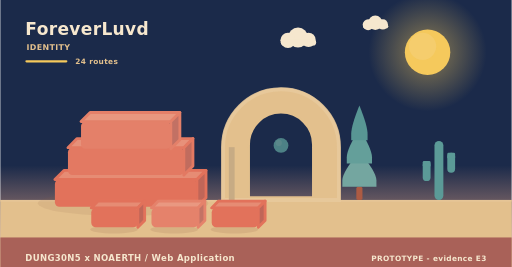
t = 0.00 s
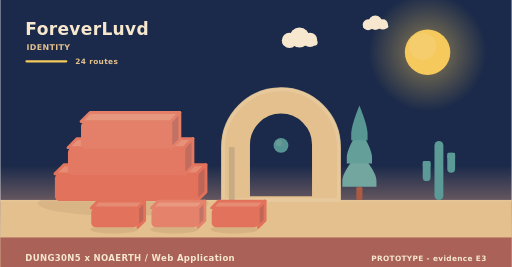
t = 1.95 s
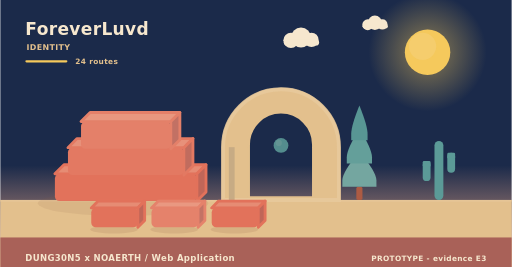
t = 3.90 s
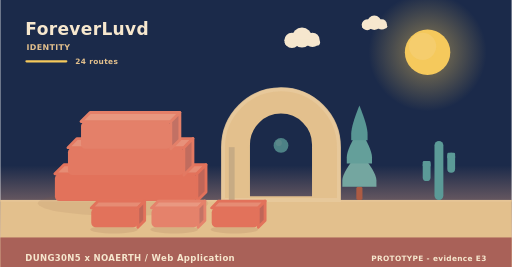
t = 5.20 s
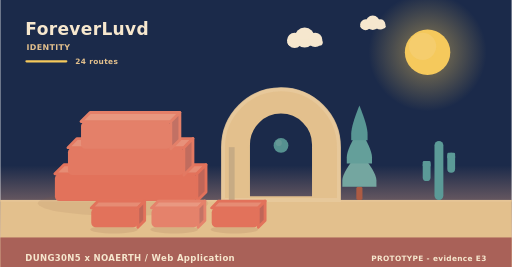
t = 8.75 s
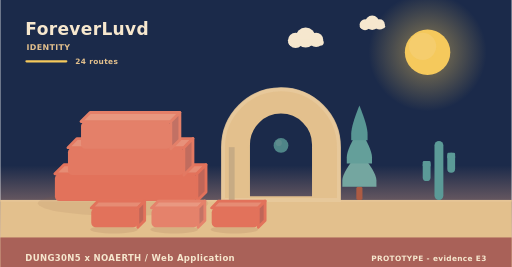
t = 10.00 s

The animated SVG that drew these frames (rendered in a browser with its animation timeline set to each time). Animation: 9 SMIL elements (animate=1,animateTransform=8); frames cover the first 10.00 s, repeats indefinitely.

<svg xmlns="http://www.w3.org/2000/svg" width="900" height="470" viewBox="0 0 900 470" role="img" aria-label="ForeverLuvd - identity"><linearGradient id="skyh" x1="0" y1="0" x2="0" y2="1"><stop offset="0" stop-color="#1b2a4a"/><stop offset="0.62" stop-color="#1b2a4a"/><stop offset="1" stop-color="#f3ad8a"/></linearGradient><rect width="900" height="470" fill="url(#skyh)"/><radialGradient id="sunh"><stop offset="0.35" stop-color="#f5c95c" stop-opacity="0.34"/><stop offset="1" stop-color="#f5c95c" stop-opacity="0"/></radialGradient><circle cx="752" cy="92" r="104" fill="url(#sunh)"/><circle cx="752" cy="92" r="40" fill="#f5c95c"/><circle cx="743.2" cy="81.6" r="24" fill="#f5d27e" opacity="0.5"/><g><circle cx="524" cy="66" r="17.64" fill="#f6e7ce"/><circle cx="506.36" cy="71.04" r="13.44" fill="#f6e7ce"/><circle cx="542.48" cy="70.2" r="12.6" fill="#f6e7ce"/><rect x="493.76" y="69.36" width="62.16" height="10.92" rx="5.46" fill="#f6e7ce"/><animateTransform attributeName="transform" type="translate" values="0 0;24 0;0 0" dur="36s" begin="0s" repeatCount="indefinite"/></g><g><circle cx="660" cy="40" r="12.6" fill="#f6e7ce"/><circle cx="647.4" cy="43.6" r="9.6" fill="#f6e7ce"/><circle cx="673.2" cy="43" r="9" fill="#f6e7ce"/><rect x="638.4" y="42.4" width="44.4" height="7.8" rx="3.9" fill="#f6e7ce"/><animateTransform attributeName="transform" type="translate" values="0 0;-18 0;0 0" dur="46s" begin="3s" repeatCount="indefinite"/></g><rect x="0" y="352" width="900" height="118" fill="#e3c08d"/><rect x="0" y="352" width="900" height="3" fill="#e6c596"/><text x="44" y="62" font-family="Verdana,DejaVu Sans,sans-serif" font-size="30" font-weight="700" letter-spacing="0.6" fill="#f6e7ce" text-anchor="start">ForeverLuvd</text><text x="46" y="88" font-family="Verdana,DejaVu Sans,sans-serif" font-size="14" font-weight="700" letter-spacing="0.6" fill="#e3c08d" text-anchor="start">IDENTITY</text><rect x="44" y="106" width="74" height="4" rx="2" fill="#f5c95c"/><text x="132" y="112" font-family="Verdana,DejaVu Sans,sans-serif" font-size="13" font-weight="700" letter-spacing="0.6" fill="#e3c08d" text-anchor="start">24 routes</text><ellipse cx="216" cy="358" rx="150" ry="22" fill="rgba(138,90,68,0.11)"/><g><path d="M96,306 L346,306 L362,290 L112,290 Z" fill="#e68c74" stroke="#e2725b" stroke-width="5" stroke-linejoin="round"/><path d="M346,306 L362,290 L362,338 L346,354 Z" fill="#c06658" stroke="#e2725b" stroke-width="5" stroke-linejoin="round"/><rect x="96" y="306" width="250" height="48" rx="8" fill="#e2725b"/><animateTransform attributeName="transform" type="translate" values="0 10;0 0" dur="0.9s" begin="0s" fill="freeze"/></g><g><path d="M119,260 L323,260 L339,244 L135,244 Z" fill="#e7917a" stroke="#e37962" stroke-width="5" stroke-linejoin="round"/><path d="M323,260 L339,244 L339,292 L323,308 Z" fill="#c16c5e" stroke="#e37962" stroke-width="5" stroke-linejoin="round"/><rect x="119" y="260" width="204" height="48" rx="8" fill="#e37962"/><animateTransform attributeName="transform" type="translate" values="0 10;0 0" dur="0.9s" begin="0.28s" fill="freeze"/></g><g><path d="M142,214 L300,214 L316,198 L158,198 Z" fill="#e8977f" stroke="#e48069" stroke-width="5" stroke-linejoin="round"/><path d="M300,214 L316,198 L316,246 L300,262 Z" fill="#c27164" stroke="#e48069" stroke-width="5" stroke-linejoin="round"/><rect x="142" y="214" width="158" height="48" rx="8" fill="#e48069"/><animateTransform attributeName="transform" type="translate" values="0 10;0 0" dur="0.9s" begin="0.56s" fill="freeze"/></g><path d="M392,352 L392,259.12 A102,102 0 0 1 596,259.12 L596,352 Z M436.88,348 L436.88,254.55 A57.12,57.12 0 0 1 551.12,254.55 L551.12,348 Z" fill="#e3c08d" fill-rule="evenodd" stroke="#e3c08d" stroke-width="5" stroke-linejoin="round"/><path d="M392,352 L392,259.12 A102,102 0 0 1 596,259.12 L596,352 Z" fill="none" stroke="#e8c99d" stroke-width="7" stroke-linecap="round" opacity="0.85"/><rect x="402.2" y="259.12" width="10.2" height="92.88" fill="#c7ab84"/><g><circle cx="494" cy="256" r="13" fill="#5b9a97"/><circle cx="490.1" cy="251.58" r="5.46" fill="#7aa9a2" opacity="0.55"/><animate attributeName="opacity" values="0.78;1;0.78" dur="5.2s" begin="0s" repeatCount="indefinite"/></g><rect x="626.6" y="328.64" width="10.8" height="23.36" rx="3" fill="#ac5b43"/><path d="M632,267.32 Q602,302.89 602,317.6 Q602,328.64 602,328.64 L662,328.64 Q662,328.64 662,317.6 Q662,302.89 632,267.32 Z" fill="#74a6a0"/><path d="M632,226.44 Q609.8,262.01 609.8,276.72 Q609.8,287.76 609.8,287.76 L654.2,287.76 Q654.2,287.76 654.2,276.72 Q654.2,262.01 632,226.44 Z" fill="#649f9a"/><path d="M632,185.56 Q617.6,221.13 617.6,235.84 Q617.6,246.88 617.6,246.88 L646.4,246.88 Q646.4,246.88 646.4,235.84 Q646.4,221.13 632,185.56 Z" fill="#589694"/><rect x="764.18" y="248" width="15.64" height="104" rx="7.82" fill="#5b9a97"/><rect x="743.48" y="283.36" width="13.8" height="35.36" rx="6.9" fill="#5b9a97"/><rect x="743.48" y="283.36" width="13.8" height="10.4" rx="2.3" fill="#5b9a97"/><rect x="786.72" y="268.8" width="13.8" height="35.36" rx="6.9" fill="#5b9a97"/><rect x="786.72" y="268.8" width="13.8" height="10.4" rx="2.3" fill="#5b9a97"/><ellipse cx="200" cy="404" rx="42" ry="7" fill="rgba(138,90,68,0.15)"/><g><path d="M160,366 L242,366 L254,354 L172,354 Z" fill="#e68c74" stroke="#e2725b" stroke-width="5" stroke-linejoin="round"/><path d="M242,366 L254,354 L254,388 L242,400 Z" fill="#c06658" stroke="#e2725b" stroke-width="5" stroke-linejoin="round"/><rect x="160" y="366" width="82" height="34" rx="8" fill="#e2725b"/><animateTransform attributeName="transform" type="translate" values="0 10;0 0" dur="0.7s" begin="0.8s" fill="freeze"/></g><ellipse cx="306" cy="404" rx="42" ry="7" fill="rgba(138,90,68,0.15)"/><g><path d="M266,366 L348,366 L360,354 L278,354 Z" fill="#e99881" stroke="#e5826b" stroke-width="5" stroke-linejoin="round"/><path d="M348,366 L360,354 L360,388 L348,400 Z" fill="#c37365" stroke="#e5826b" stroke-width="5" stroke-linejoin="round"/><rect x="266" y="366" width="82" height="34" rx="8" fill="#e5826b"/><animateTransform attributeName="transform" type="translate" values="0 10;0 0" dur="0.7s" begin="0.95s" fill="freeze"/></g><ellipse cx="412" cy="404" rx="42" ry="7" fill="rgba(138,90,68,0.15)"/><g><path d="M372,366 L454,366 L466,354 L384,354 Z" fill="#e68c74" stroke="#e2725b" stroke-width="5" stroke-linejoin="round"/><path d="M454,366 L466,354 L466,388 L454,400 Z" fill="#c06658" stroke="#e2725b" stroke-width="5" stroke-linejoin="round"/><rect x="372" y="366" width="82" height="34" rx="8" fill="#e2725b"/><animateTransform attributeName="transform" type="translate" values="0 10;0 0" dur="0.7s" begin="1.1s" fill="freeze"/></g><rect x="0" y="418" width="900" height="52" rx="0" fill="#a65c56" opacity="0.94"/><text x="44" y="460" font-family="Verdana,DejaVu Sans,sans-serif" font-size="15" font-weight="700" letter-spacing="0.6" fill="#f6e7ce" text-anchor="start">DUNG30N5 x NOAERTH  /  Web Application</text><text x="856" y="460" font-family="Verdana,DejaVu Sans,sans-serif" font-size="13" font-weight="700" letter-spacing="0.6" fill="#f6e7ce" text-anchor="end">PROTOTYPE  -  evidence E3</text></svg>
